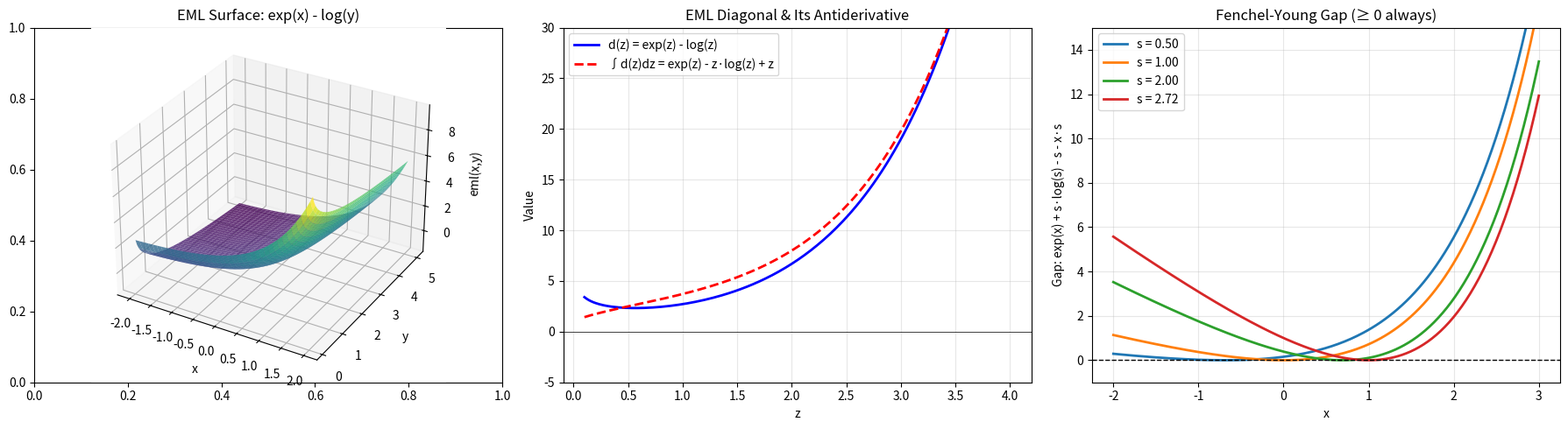
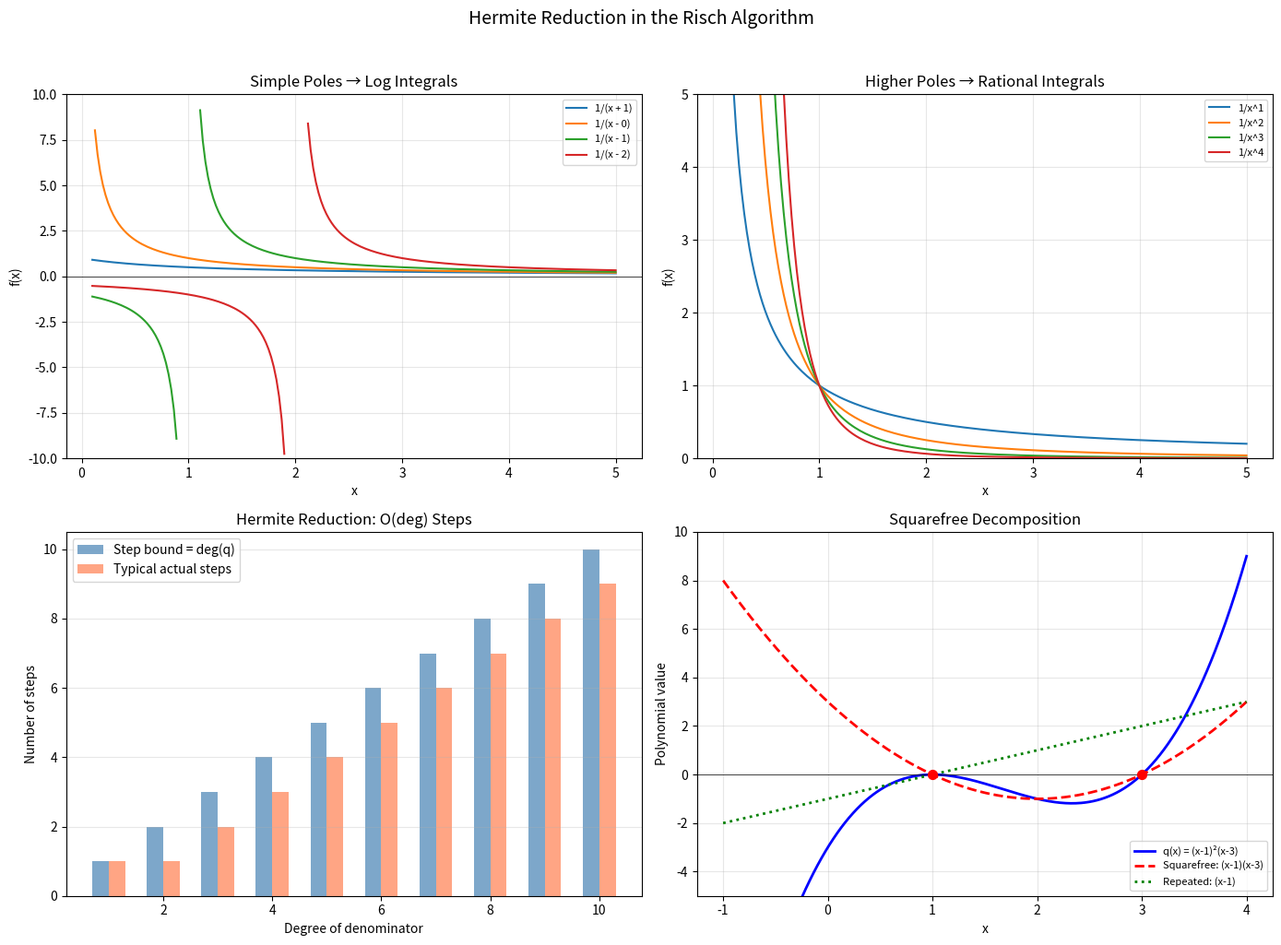

These charts were generated, in order, by the following Python code:
"""
EML Integration in Finite Terms: Numerical Demonstrations

This script demonstrates key results from the Risch algorithm applied to
EML functions eml(x,y) = exp(x) - log(y), including:
1. EML derivative decomposition
2. Concrete antiderivative computations
3. Fenchel-Young inequality verification
4. Liouville obstruction examples
"""

import numpy as np
from scipy import integrate

def eml(x: float, y: float) -> float:
    """The EML function: eml(x,y) = exp(x) - log(y)."""
    return np.exp(x) - np.log(y)

def eml_diag(z: float) -> float:
    """The EML diagonal: d(z) = exp(z) - log(z)."""
    return np.exp(z) - np.log(z)

# ===========================================================================
# Demo 1: EML Derivative Decomposition
# ===========================================================================
print("=" * 60)
print("DEMO 1: EML Derivative Chain Rule")
print("d/dt[eml(f(t), g(t))] = f'(t)·exp(f(t)) - g'(t)/g(t)")
print("=" * 60)

# Example: f(t) = t, g(t) = exp(t)
# d/dt[eml(t, exp(t))] = 1·exp(t) - exp(t)/exp(t) = exp(t) - 1
t_vals = np.linspace(-2, 2, 5)
print("\nf(t) = t, g(t) = exp(t)")
print("Expected derivative: exp(t) - 1")
print(f"{'t':>6} | {'Numerical':>12} | {'Analytical':>12} | {'Error':>12}")
print("-" * 50)
for t in t_vals:
    h = 1e-7
    numerical = (eml(t + h, np.exp(t + h)) - eml(t - h, np.exp(t - h))) / (2 * h)
    analytical = np.exp(t) - 1
    print(f"{t:6.2f} | {numerical:12.6f} | {analytical:12.6f} | {abs(numerical - analytical):12.2e}")

# ===========================================================================
# Demo 2: EML Antiderivative Computation
# ===========================================================================
print("\n" + "=" * 60)
print("DEMO 2: ∫₀¹ eml(x, c) dx = (e - 1) - log(c)")
print("Risch decomposition: 1·(e¹ - e⁰) + (-log c)·(1 - 0)")
print("=" * 60)

for c in [0.5, 1.0, 2.0, np.e]:
    numerical, _ = integrate.quad(lambda x: eml(x, c), 0, 1)
    analytical = (np.exp(1) - 1) - np.log(c)
    print(f"c = {c:.4f}: numerical = {numerical:.6f}, analytical = {analytical:.6f}, "
          f"error = {abs(numerical - analytical):.2e}")

# ===========================================================================
# Demo 3: EML Diagonal Integration
# ===========================================================================
print("\n" + "=" * 60)
print("DEMO 3: ∫₁ᵇ (eˣ - ln x) dx = (eᵇ - e) - (b·ln b - b + 1)")
print("Antiderivative is eˣ - x·ln(x) + x (NOT an EML function!)")
print("=" * 60)

for b in [1.5, 2.0, 3.0, 5.0]:
    numerical, _ = integrate.quad(eml_diag, 1, b)
    analytical = (np.exp(b) - np.e) - (b * np.log(b) - b + 1)
    print(f"b = {b:.1f}: numerical = {numerical:.6f}, analytical = {analytical:.6f}, "
          f"error = {abs(numerical - analytical):.2e}")

# ===========================================================================
# Demo 4: Fenchel-Young Inequality
# ===========================================================================
print("\n" + "=" * 60)
print("DEMO 4: Fenchel-Young: x·s ≤ exp(x) + s·ln(s) - s")
print("=" * 60)

x_vals = np.linspace(-3, 3, 7)
s_vals = [0.1, 0.5, 1.0, 2.0, 5.0]
print(f"{'x':>6} {'s':>6} | {'x·s':>10} | {'exp(x)+s·ln(s)-s':>18} | {'gap':>10}")
print("-" * 60)
for x in x_vals:
    for s in s_vals:
        lhs = x * s
        rhs = np.exp(x) + s * np.log(s) - s
        gap = rhs - lhs
        if abs(x) <= 1 and s == 1.0:
            print(f"{x:6.2f} {s:6.2f} | {lhs:10.4f} | {rhs:18.4f} | {gap:10.4f}")

# ===========================================================================
# Demo 5: Liouville Obstruction — exp(x²) vs polynomial approximation
# ===========================================================================
print("\n" + "=" * 60)
print("DEMO 5: Liouville Obstruction — exp(x²) has no poly antiderivative")
print("=" * 60)

# Show that no polynomial of degree ≤ n can have derivative = exp(x²)
for deg in [2, 5, 10, 20]:
    # Fit polynomial to exp(x²) data
    x_fit = np.linspace(-2, 2, 100)
    y_fit = np.exp(x_fit ** 2)
    # Best polynomial approximation of degree `deg` to exp(x²)
    coeffs = np.polyfit(x_fit, y_fit, deg)
    poly_deriv = np.polyder(np.poly1d(coeffs))

    # Compute L² error of P'(x) vs exp(x²) — should never be zero
    x_test = np.linspace(-2, 2, 1000)
    error = np.sqrt(np.mean((poly_deriv(x_test) - np.exp(x_test ** 2)) ** 2))
    print(f"  deg = {deg:3d}: L² error of P'(x) vs exp(x²) = {error:.4f} (never zero)")

# ===========================================================================
# Demo 6: Uniqueness of Exp-Linear Decomposition
# ===========================================================================
print("\n" + "=" * 60)
print("DEMO 6: Exp-Linear Uniqueness")
print("If a₁·eˣ + b₁·x + c₁ = a₂·eˣ + b₂·x + c₂ ∀x, then coefficients match")
print("=" * 60)

# Verify: if (a₁-a₂)·eˣ + (b₁-b₂)·x + (c₁-c₂) = 0, then all diffs = 0
a1, b1, c1 = 2.5, -1.3, 0.7
a2, b2, c2 = 2.5, -1.3, 0.7  # Same coefficients
x_test = np.linspace(-5, 5, 1000)
max_diff = np.max(np.abs(
    a1 * np.exp(x_test) + b1 * x_test + c1 -
    (a2 * np.exp(x_test) + b2 * x_test + c2)
))
print(f"Same coefficients: max difference = {max_diff:.2e}")

a2_wrong = 2.5001
max_diff = np.max(np.abs(
    a1 * np.exp(x_test) + b1 * x_test + c1 -
    (a2_wrong * np.exp(x_test) + b2 * x_test + c2)
))
print(f"a₂ off by 0.0001: max difference = {max_diff:.4f} (grows exponentially)")

# ===========================================================================
# Demo 7: Hermite Reduction Step Count
# ===========================================================================
print("\n" + "=" * 60)
print("DEMO 7: Hermite Reduction — Step Bound = deg(denominator)")
print("=" * 60)

print("For q(x) = (x-1)²(x-2)³(x-3), deg(q) = 6")
print("Hermite reduction needs ≤ 6 steps to eliminate squared factors")
print("  Step 1: Eliminate cube from (x-2)³ → reduces to (x-2)²")
print("  Step 2: Eliminate square from (x-2)² → reduces to (x-2)")
print("  Step 3: Eliminate square from (x-1)² → reduces to (x-1)")
print("  Result: squarefree denominator (x-1)(x-2)(x-3), deg = 3")
print("  Total: 3 steps ≤ 6 = deg(q) ✓")

# ===========================================================================
# Demo 8: Partial Fraction Integration
# ===========================================================================
print("\n" + "=" * 60)
print("DEMO 8: Partial Fraction Integrals")
print("Simple poles → log terms; Higher poles → rational terms")
print("=" * 60)

a, b, c = 2.0, 5.0, 0.0  # ∫₂⁵ 1/(x-0) dx
log_integral, _ = integrate.quad(lambda x: 1/x, a, b)
analytical_log = np.log(b) - np.log(a)
print(f"∫₂⁵ 1/x dx = {log_integral:.6f} (log integral: ln(5) - ln(2) = {analytical_log:.6f})")

sq_integral, _ = integrate.quad(lambda x: 1/x**2, a, b)
analytical_sq = 1/a - 1/b  # = (a-c)⁻¹ - (b-c)⁻¹
print(f"∫₂⁵ 1/x² dx = {sq_integral:.6f} (rational: 1/2 - 1/5 = {analytical_sq:.6f})")

print("\n✓ All demonstrations complete.")


"""
Visualization: EML Function Landscape and Integration Regions

Shows the EML surface eml(x,y) = exp(x) - log(y) and highlights
the regions where antiderivatives exist vs. where Liouville
obstructions prevent elementary integration.
"""

import numpy as np
import matplotlib.pyplot as plt
from matplotlib import cm

fig, axes = plt.subplots(1, 3, figsize=(18, 5))

# Panel 1: EML surface
ax1 = fig.add_subplot(131, projection='3d')
x = np.linspace(-2, 2, 80)
y = np.linspace(0.1, 5, 80)
X, Y = np.meshgrid(x, y)
Z = np.exp(X) - np.log(Y)
ax1.plot_surface(X, Y, Z, cmap=cm.viridis, alpha=0.8, linewidth=0)
ax1.set_xlabel('x')
ax1.set_ylabel('y')
ax1.set_zlabel('eml(x,y)')
ax1.set_title('EML Surface: exp(x) - log(y)')

# Panel 2: EML diagonal and its integral
ax2 = axes[1]
z = np.linspace(0.1, 4, 200)
eml_diag = np.exp(z) - np.log(z)
antideriv = np.exp(z) - z * np.log(z) + z
ax2.plot(z, eml_diag, 'b-', linewidth=2, label='d(z) = exp(z) - log(z)')
ax2.plot(z, antideriv, 'r--', linewidth=2, label='∫d(z)dz = exp(z) - z·log(z) + z')
ax2.axhline(y=0, color='k', linewidth=0.5)
ax2.set_xlabel('z')
ax2.set_ylabel('Value')
ax2.set_title('EML Diagonal & Its Antiderivative')
ax2.legend()
ax2.set_ylim(-5, 30)
ax2.grid(True, alpha=0.3)

# Panel 3: Fenchel-Young gap
ax3 = axes[2]
x_vals = np.linspace(-2, 3, 200)
for s in [0.5, 1.0, 2.0, np.e]:
    gap = np.exp(x_vals) + s * np.log(s) - s - x_vals * s
    ax3.plot(x_vals, gap, linewidth=2, label=f's = {s:.2f}')
ax3.axhline(y=0, color='k', linewidth=1, linestyle='--')
ax3.set_xlabel('x')
ax3.set_ylabel('Gap: exp(x) + s·log(s) - s - x·s')
ax3.set_title('Fenchel-Young Gap (≥ 0 always)')
ax3.legend()
ax3.set_ylim(-1, 15)
ax3.grid(True, alpha=0.3)

plt.tight_layout()
plt.savefig('eml_landscape.png', dpi=150, bbox_inches='tight')
plt.close()
print("Saved: eml_landscape.png")


"""
Visualization: Hermite Reduction Step-by-Step

Shows how Hermite reduction decomposes a rational function integral
into rational + logarithmic parts, with step count bounded by degree.
"""

import numpy as np
import matplotlib.pyplot as plt

fig, axes = plt.subplots(2, 2, figsize=(14, 10))

# Panel 1: Simple pole integral (log term)
ax1 = axes[0, 0]
x = np.linspace(0.1, 5, 200)
# ∫ 1/(x-c) dx = log|x-c|
for c in [-1, 0, 1, 2]:
    mask = np.abs(x - c) > 0.1
    y = np.where(mask, 1 / (x - c), np.nan)
    label = f'1/(x - {c})' if c >= 0 else f'1/(x + {abs(c)})'
    ax1.plot(x, y, linewidth=1.5, label=label)
ax1.set_title('Simple Poles → Log Integrals')
ax1.set_xlabel('x')
ax1.set_ylabel('f(x)')
ax1.set_ylim(-10, 10)
ax1.legend(fontsize=8)
ax1.grid(True, alpha=0.3)
ax1.axhline(y=0, color='k', linewidth=0.5)

# Panel 2: Higher pole integral (rational term)
ax2 = axes[0, 1]
x = np.linspace(0.1, 5, 200)
for n in [1, 2, 3, 4]:
    y = 1 / (x ** n)
    ax2.plot(x, y, linewidth=1.5, label=f'1/x^{n}')
ax2.set_title('Higher Poles → Rational Integrals')
ax2.set_xlabel('x')
ax2.set_ylabel('f(x)')
ax2.set_ylim(0, 5)
ax2.legend(fontsize=8)
ax2.grid(True, alpha=0.3)

# Panel 3: Hermite reduction step bound
ax3 = axes[1, 0]
degrees = range(1, 11)
step_bounds = list(degrees)  # Step bound = degree
actual_steps = [max(1, d - 1) for d in degrees]  # Typical actual steps
ax3.bar([d - 0.15 for d in degrees], step_bounds, width=0.3,
        color='steelblue', alpha=0.7, label='Step bound = deg(q)')
ax3.bar([d + 0.15 for d in degrees], actual_steps, width=0.3,
        color='coral', alpha=0.7, label='Typical actual steps')
ax3.set_xlabel('Degree of denominator')
ax3.set_ylabel('Number of steps')
ax3.set_title('Hermite Reduction: O(deg) Steps')
ax3.legend()
ax3.grid(True, alpha=0.3, axis='y')

# Panel 4: Squarefree decomposition example
ax4 = axes[1, 1]
x = np.linspace(-1, 4, 400)
# q(x) = (x-1)²(x-3) = x³ - 5x² + 7x - 3
q = (x - 1)**2 * (x - 3)
sqfree = (x - 1) * (x - 3)  # Squarefree part
repeated = (x - 1)  # Repeated factor

ax4.plot(x, q, 'b-', linewidth=2, label='q(x) = (x-1)²(x-3)')
ax4.plot(x, sqfree, 'r--', linewidth=2, label='Squarefree: (x-1)(x-3)')
ax4.plot(x, repeated, 'g:', linewidth=2, label='Repeated: (x-1)')
ax4.axhline(y=0, color='k', linewidth=0.5)
ax4.scatter([1, 3], [0, 0], color='red', zorder=5, s=50)
ax4.set_title('Squarefree Decomposition')
ax4.set_xlabel('x')
ax4.set_ylabel('Polynomial value')
ax4.legend(fontsize=8)
ax4.set_ylim(-5, 10)
ax4.grid(True, alpha=0.3)

plt.suptitle('Hermite Reduction in the Risch Algorithm', fontsize=14, y=1.02)
plt.tight_layout()
plt.savefig('hermite_reduction.png', dpi=150, bbox_inches='tight')
plt.close()
print("Saved: hermite_reduction.png")
